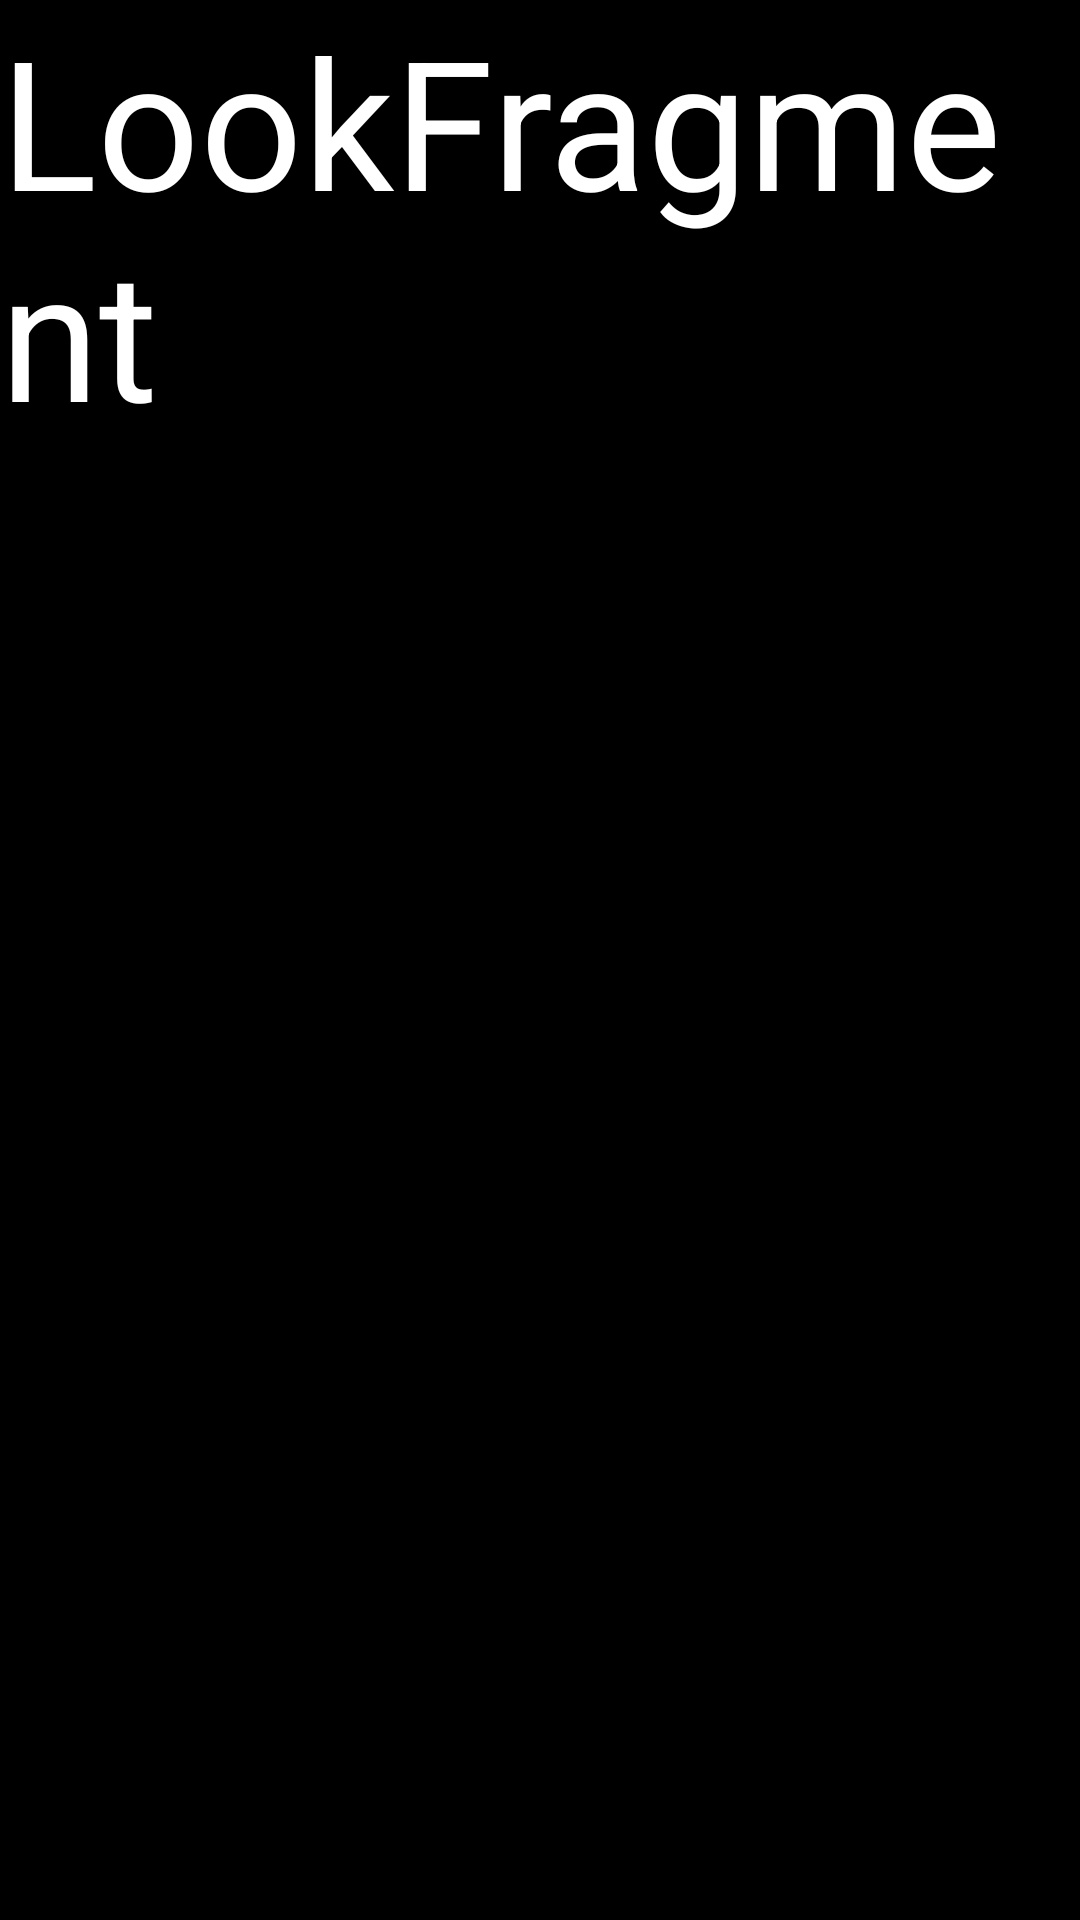

Android layout source for this screen:
<!-- AndroidManifest.xml: application theme Theme.SmallRedBook -->
<!-- res/layout/fragment_look.xml -->
<?xml version="1.0" encoding="utf-8"?>
<FrameLayout xmlns:android="http://schemas.android.com/apk/res/android"
    xmlns:tools="http://schemas.android.com/tools"
    android:layout_width="match_parent"
    android:layout_height="match_parent"
    tools:context=".ui.fragment.LookFragment"
    android:fitsSystemWindows="true"
    android:background="@color/black">

    <TextView
        android:layout_width="match_parent"
        android:layout_height="match_parent"
        android:text="LookFragment"
        android:textSize="60dp"
        android:textColor="@color/white"/>

</FrameLayout>
<!-- resources referenced by this layout -->
<resources>
  <style name="Theme.SmallRedBook" parent="Theme.MaterialComponents.DayNight.NoActionBar.Bridge">
          
          <item name="colorPrimary">@color/purple_500</item>
          <item name="colorPrimaryVariant">@color/purple_700</item>
          <item name="colorOnPrimary">@color/white</item>
          
          <item name="colorSecondary">@color/teal_200</item>
          <item name="colorSecondaryVariant">@color/teal_700</item>
          <item name="colorOnSecondary">@color/black</item>
          
          <item name="android:statusBarColor" tools:targetApi="l">@color/white</item>
          
      </style>
  <!-- not gathered from this repository: default colours our renderer supplied (Android Studio template values) -->
  <color name="purple_500">#FF6200EE</color>
  <color name="purple_700">#FF3700B3</color>
  <color name="teal_200">#FF03DAC5</color>
  <color name="teal_700">#FF018786</color>
  <color name="black">#FF000000</color>
  <color name="white">#FFFFFFFF</color>
</resources>
